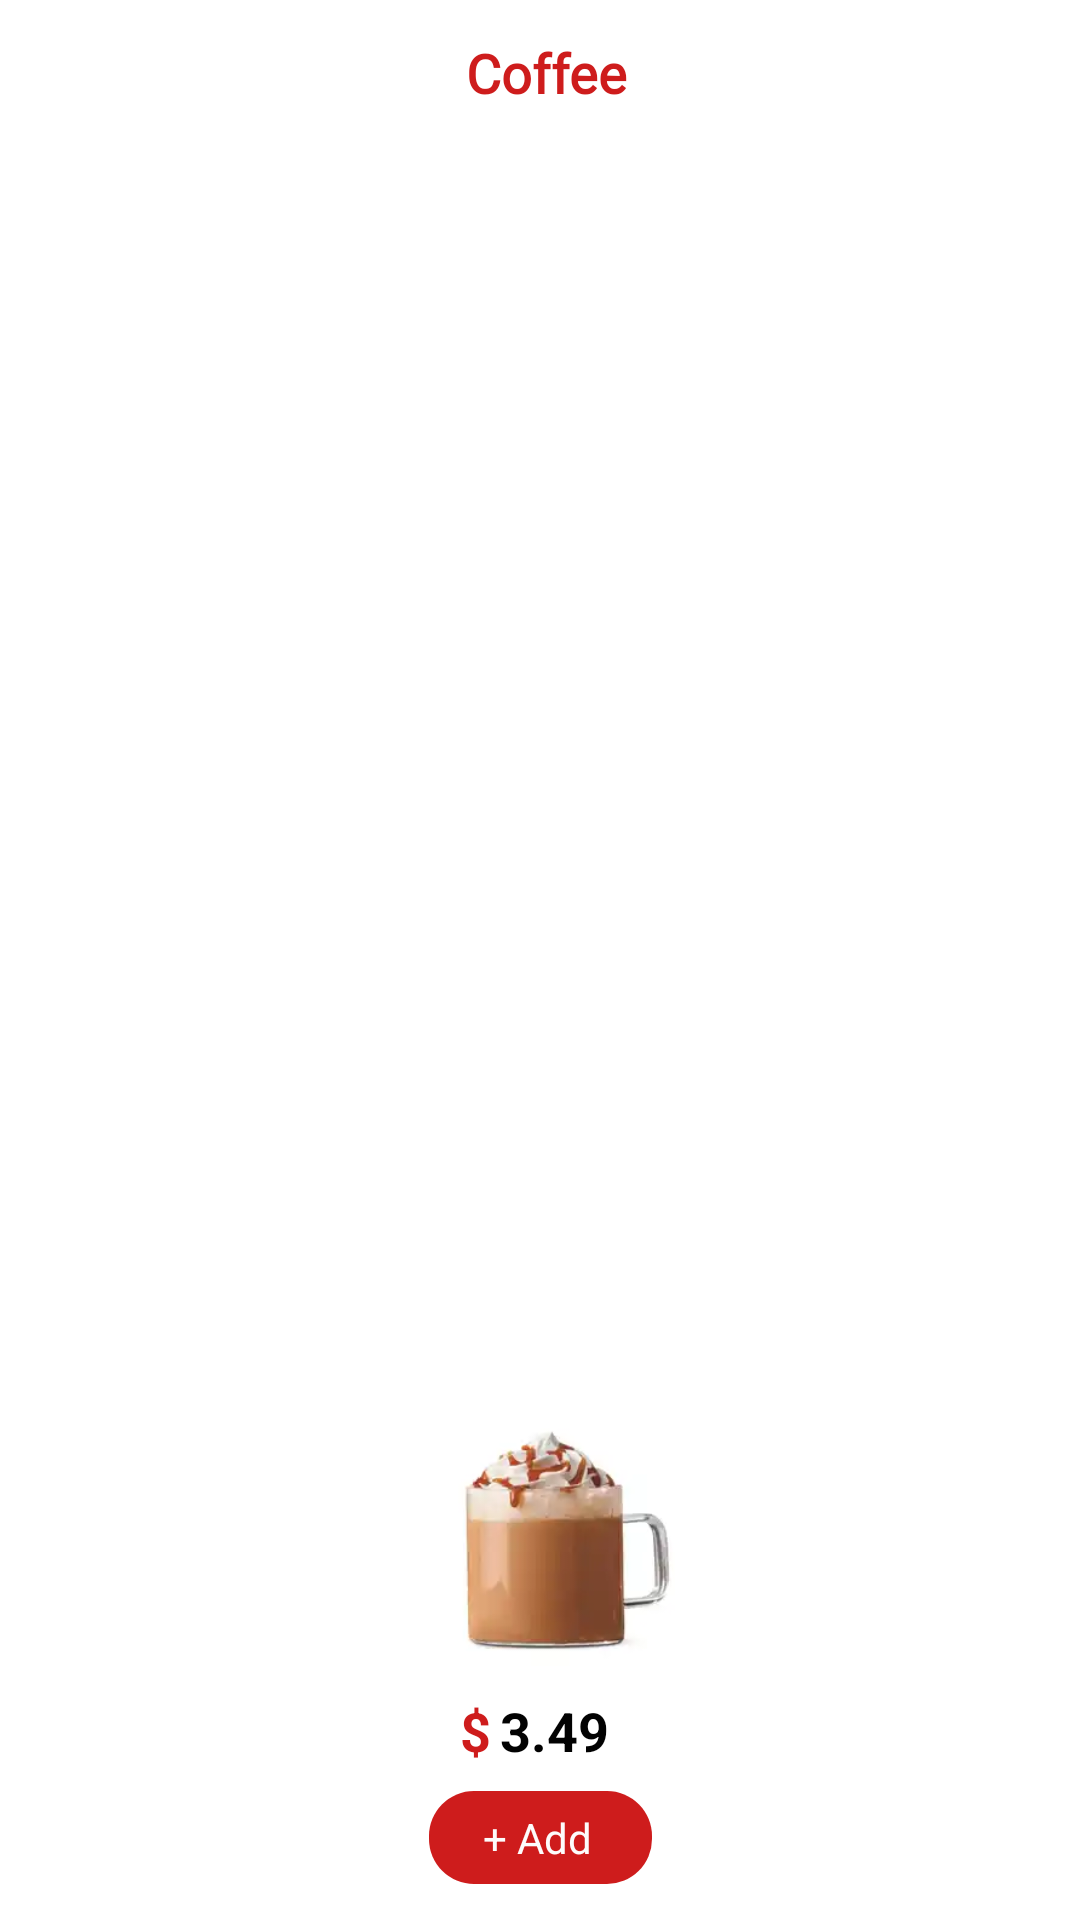

The Android layout XML behind this screen, and the referenced resources:
<!-- AndroidManifest.xml: application theme Theme.CoffeeShop -->
<!-- res/layout/popular_layout.xml -->
<?xml version="1.0" encoding="utf-8"?>
<androidx.constraintlayout.widget.ConstraintLayout xmlns:android="http://schemas.android.com/apk/res/android"
    xmlns:app="http://schemas.android.com/apk/res-auto"
    xmlns:tools="http://schemas.android.com/tools"
    android:id="@+id/popular_layout"
    android:layout_width="130dp"
    android:layout_height="230dp"
    android:layout_margin="16dp"
    android:background="@drawable/popular_bg"
    android:elevation="6dp">

    <TextView
        android:id="@+id/menu_title"
        android:layout_width="wrap_content"
        android:layout_height="wrap_content"
        android:layout_marginStart="16dp"
        android:layout_marginTop="12dp"
        android:layout_marginEnd="16dp"
        android:fontFamily="@font/amaranth"
        android:foregroundGravity="center_horizontal"
        android:gravity="center_horizontal"
        android:text="Coffee"
        android:textColor="@color/ic_logo_coffee_background"
        android:textSize="18sp"
        android:textStyle="bold"
        app:layout_constraintEnd_toEndOf="parent"
        app:layout_constraintHorizontal_bias="0.507"
        app:layout_constraintStart_toStartOf="parent"
        app:layout_constraintTop_toTopOf="parent" />

    <ImageView
        android:id="@+id/menu_image"
        android:layout_width="90dp"
        android:layout_height="90dp"
        android:layout_marginBottom="6dp"
        android:foregroundGravity="center_horizontal"
        app:layout_constraintBottom_toTopOf="@+id/price"
        app:layout_constraintEnd_toEndOf="parent"
        app:layout_constraintStart_toStartOf="parent"
        app:srcCompat="@drawable/pumkin_spice_latte" />

    <TextView
        android:id="@+id/textView6"
        android:layout_width="wrap_content"
        android:layout_height="wrap_content"
        android:layout_marginBottom="8dp"
        android:text="$"
        android:textColor="@color/ic_logo_coffee_background"
        android:textSize="18sp"
        android:textStyle="bold"
        app:layout_constraintBottom_toTopOf="@+id/addbtn"
        app:layout_constraintEnd_toStartOf="@+id/price"
        app:layout_constraintHorizontal_bias="0.86"
        app:layout_constraintStart_toStartOf="@+id/menu_image" />

    <TextView
        android:id="@+id/price"
        android:layout_width="wrap_content"
        android:layout_height="wrap_content"
        android:layout_marginEnd="22dp"
        android:layout_marginBottom="8dp"
        android:text="3.49"
        android:textColor="#020202"
        android:textSize="18sp"
        android:textStyle="bold"
        app:layout_constraintBottom_toTopOf="@+id/addbtn"
        app:layout_constraintEnd_toEndOf="@+id/menu_image" />

    <TextView
        android:id="@+id/addbtn"
        android:layout_width="wrap_content"
        android:layout_height="wrap_content"
        android:layout_marginBottom="12dp"
        android:background="@drawable/welcome_banner"
        android:padding="6dp"
        android:paddingStart="18dp"
        android:paddingEnd="20dp"
        android:text="+ Add"
        android:textColor="#FDFCFC"
        android:textSize="14sp"
        app:layout_constraintBottom_toBottomOf="parent"
        app:layout_constraintEnd_toEndOf="parent"
        app:layout_constraintStart_toStartOf="parent" />
</androidx.constraintlayout.widget.ConstraintLayout>
<!-- resources referenced by this layout -->
<resources>
  <color name="ic_logo_coffee_background">#CE1C1C</color>
  <!-- drawable pumkin_spice_latte: png bitmap (drawable, 34294 bytes) -->
  <!-- drawable welcome_banner (drawable) -->
  <?xml version="1.0" encoding="utf-8"?>
  <shape android:shape="rectangle" xmlns:android="http://schemas.android.com/apk/res/android">
  <solid android:color="@color/ic_logo_coffee_background"/>
      <corners android:radius="15dp"/>
  
  
  </shape>
  <style name="Theme.CoffeeShop" parent="Theme.MaterialComponents.DayNight.DarkActionBar">
          
          <item name="colorPrimary">@color/ic_logo_coffee_background</item>
          <item name="colorPrimaryVariant">@color/ic_logo_coffee_background</item>
          <item name="colorOnPrimary">@color/white</item>
          
          <item name="colorSecondary">@color/teal_200</item>
          <item name="colorSecondaryVariant">@color/teal_700</item>
          <item name="colorOnSecondary">@color/black</item>
          
          <item name="android:statusBarColor" tools:targetApi="l">?attr/colorPrimaryVariant</item>
          
      </style>
  <color name="white">#FFFFFFFF</color>
  <color name="teal_200">#FF03DAC5</color>
  <color name="teal_700">#FF018786</color>
  <color name="black">#FF000000</color>
</resources>
